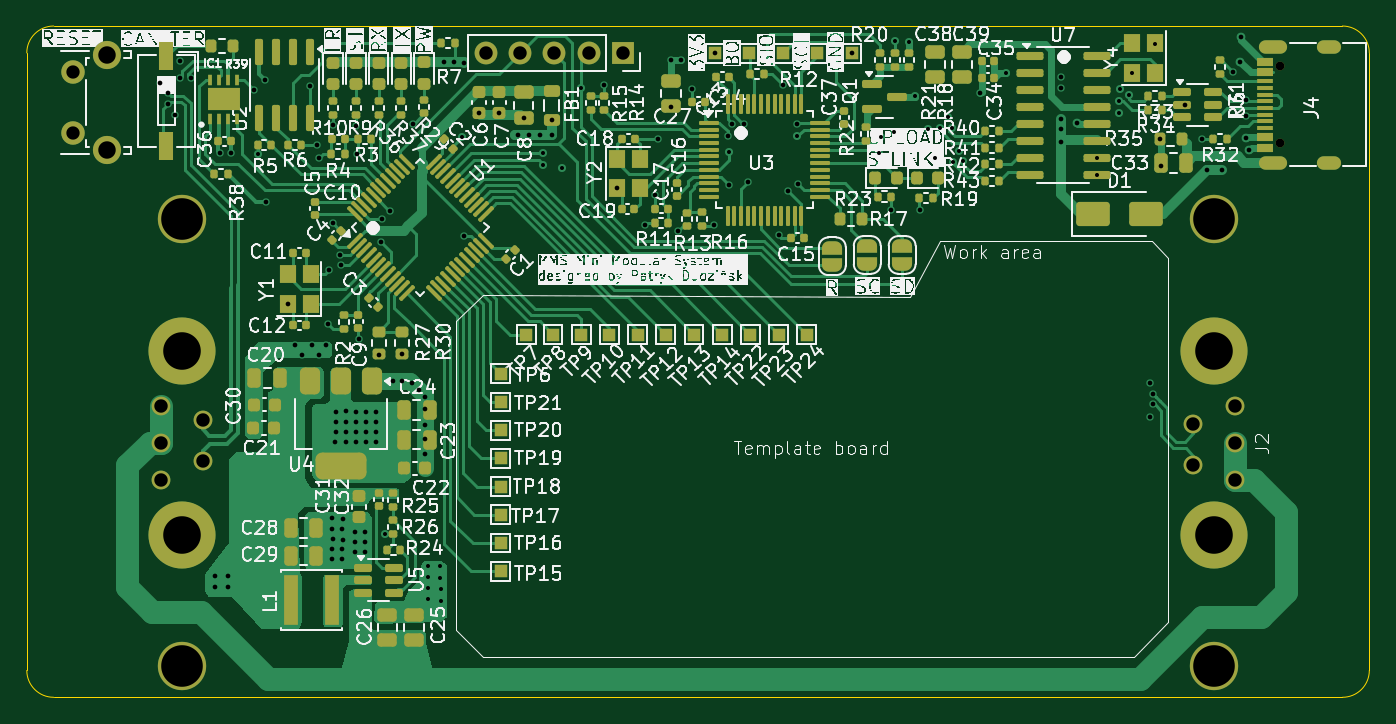
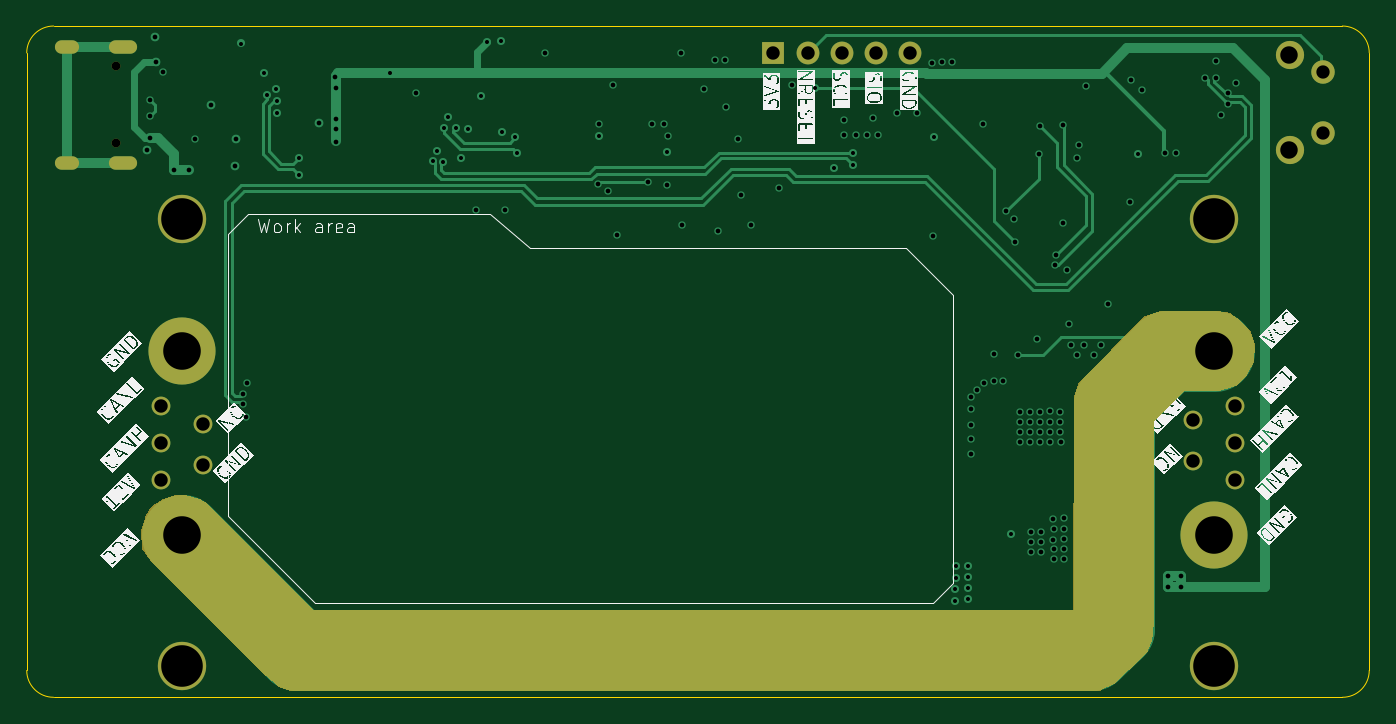
Circuit board: 13 layer files. Board 100.0 x 50.0 mm.
- bottom_copper: mini_module_template-CuBottom.gbr (18261 bytes)
- inner_copper: mini_module_template-CuIn1.gbr (131442 bytes)
- inner_copper: mini_module_template-CuIn2.gbr (176492 bytes)
- top_copper: mini_module_template-CuTop.gbr (89051 bytes)
- outline: mini_module_template-EdgeCuts.gbr (1039 bytes)
- bottom_mask: mini_module_template-MaskBottom.gbr (3549 bytes)
- top_mask: mini_module_template-MaskTop.gbr (19856 bytes)
- drill: mini_module_template-NPTH.drl (406 bytes)
- drill: mini_module_template-PTH.drl (4340 bytes)
- paste: mini_module_template-PasteBottom.gbr (507 bytes)
- paste: mini_module_template-PasteTop.gbr (16378 bytes)
- bottom_silk: mini_module_template-SilkBottom.gbr (101823 bytes)
- top_silk: mini_module_template-SilkTop.gbr (390293 bytes)

=== bottom_copper: mini_module_template-CuBottom.gbr (18261 bytes, source omitted) ===
=== inner_copper: mini_module_template-CuIn1.gbr (131442 bytes, source omitted) ===
=== inner_copper: mini_module_template-CuIn2.gbr (176492 bytes, source omitted) ===
=== top_copper: mini_module_template-CuTop.gbr (89051 bytes, source omitted) ===
=== outline: mini_module_template-EdgeCuts.gbr ===
%TF.GenerationSoftware,KiCad,Pcbnew,8.0.6-8.0.6-0~ubuntu22.04.1*%
%TF.CreationDate,2024-11-08T23:33:17+01:00*%
%TF.ProjectId,mini_module_template,6d696e69-5f6d-46f6-9475-6c655f74656d,rev?*%
%TF.SameCoordinates,Original*%
%TF.FileFunction,Profile,NP*%
%FSLAX46Y46*%
G04 Gerber Fmt 4.6, Leading zero omitted, Abs format (unit mm)*
G04 Created by KiCad (PCBNEW 8.0.6-8.0.6-0~ubuntu22.04.1) date 2024-11-08 23:33:17*
%MOMM*%
%LPD*%
G01*
G04 APERTURE LIST*
%TA.AperFunction,Profile*%
%ADD10C,0.050000*%
%TD*%
G04 APERTURE END LIST*
D10*
X82000000Y-110000000D02*
G75*
G02*
X80000000Y-108000000I0J2000000D01*
G01*
X178000000Y-60000000D02*
G75*
G02*
X180000000Y-62000000I0J-2000000D01*
G01*
X180000000Y-62000000D02*
X180000000Y-108000000D01*
X80000000Y-108000000D02*
X80000000Y-62000000D01*
X80000000Y-62000000D02*
G75*
G02*
X82000000Y-60000000I2000000J0D01*
G01*
X178000000Y-110000000D02*
X82000000Y-110000000D01*
X180000000Y-108000000D02*
G75*
G02*
X178000000Y-110000000I-2000000J0D01*
G01*
X82000000Y-60000000D02*
X178000000Y-60000000D01*
M02*

=== bottom_mask: mini_module_template-MaskBottom.gbr ===
%TF.GenerationSoftware,KiCad,Pcbnew,8.0.6-8.0.6-0~ubuntu22.04.1*%
%TF.CreationDate,2024-11-08T23:33:17+01:00*%
%TF.ProjectId,mini_module_template,6d696e69-5f6d-46f6-9475-6c655f74656d,rev?*%
%TF.SameCoordinates,Original*%
%TF.FileFunction,Soldermask,Bot*%
%TF.FilePolarity,Negative*%
%FSLAX46Y46*%
G04 Gerber Fmt 4.6, Leading zero omitted, Abs format (unit mm)*
G04 Created by KiCad (PCBNEW 8.0.6-8.0.6-0~ubuntu22.04.1) date 2024-11-08 23:33:17*
%MOMM*%
%LPD*%
G01*
G04 APERTURE LIST*
%ADD10C,2.100000*%
%ADD11C,1.750000*%
%ADD12C,3.600000*%
%ADD13C,5.000000*%
%ADD14C,1.400000*%
%ADD15C,0.650000*%
%ADD16O,2.100000X1.000000*%
%ADD17O,1.800000X1.000000*%
%ADD18R,1.700000X1.700000*%
%ADD19O,1.700000X1.700000*%
G04 APERTURE END LIST*
D10*
%TO.C,SW2*%
X85940000Y-69200000D03*
X85940000Y-62190000D03*
D11*
X83450000Y-67950000D03*
X83450000Y-63450000D03*
%TD*%
D12*
%TO.C,J3*%
X91550000Y-74380000D03*
X91550000Y-107700000D03*
D13*
X91550000Y-84180000D03*
D14*
X90000000Y-88300000D03*
X90000000Y-91040000D03*
X90000000Y-93780000D03*
X93100000Y-89380000D03*
X93100000Y-92410000D03*
D13*
X91550000Y-97900000D03*
%TD*%
D15*
%TO.C,J4*%
X173345000Y-68740000D03*
X173345000Y-62960000D03*
D16*
X172825000Y-70170000D03*
D17*
X177025000Y-70170000D03*
D16*
X172825000Y-61530000D03*
D17*
X177025000Y-61530000D03*
%TD*%
D12*
%TO.C,J2*%
X168450000Y-107700000D03*
X168450000Y-74380000D03*
D13*
X168450000Y-97900000D03*
D14*
X170000000Y-93780000D03*
X170000000Y-91040000D03*
X170000000Y-88300000D03*
X166900000Y-92700000D03*
X166900000Y-89670000D03*
D13*
X168450000Y-84180000D03*
%TD*%
D18*
%TO.C,J1*%
X124379999Y-62000000D03*
D19*
X121839999Y-62000000D03*
X119300000Y-62000000D03*
X116759999Y-62000000D03*
X114219999Y-62000000D03*
%TD*%
G36*
X95621489Y-81208265D02*
G01*
X96874802Y-81690308D01*
X96918888Y-81719290D01*
X101581232Y-86480832D01*
X101609167Y-86525209D01*
X101992670Y-87579844D01*
X102000134Y-87621440D01*
X102100000Y-103499999D01*
X102100001Y-103500000D01*
X158600000Y-103500000D01*
X158600000Y-103499999D01*
X166491317Y-95608683D01*
X166510215Y-95593190D01*
X167083255Y-95211162D01*
X167119412Y-95194705D01*
X168183981Y-94904369D01*
X168216607Y-94900000D01*
X168879877Y-94900000D01*
X168919089Y-94906363D01*
X169784247Y-95194749D01*
X169813818Y-95209212D01*
X170677782Y-95785188D01*
X170714151Y-95822642D01*
X171191170Y-96585872D01*
X171204788Y-96615961D01*
X171493364Y-97577880D01*
X171498229Y-97623021D01*
X171402485Y-98867690D01*
X171382024Y-98926963D01*
X170806810Y-99789785D01*
X170791317Y-99808683D01*
X162202582Y-108397418D01*
X162197282Y-108402416D01*
X161320489Y-109181787D01*
X161273739Y-109207878D01*
X160317433Y-109494770D01*
X160281802Y-109500000D01*
X100029272Y-109500000D01*
X99973818Y-109486909D01*
X99015300Y-109007650D01*
X98987343Y-108988494D01*
X97903764Y-108003422D01*
X97896524Y-107996276D01*
X96514786Y-106515842D01*
X96491463Y-106480081D01*
X96205085Y-105811866D01*
X96197467Y-105787338D01*
X96101190Y-105305950D01*
X96099397Y-105293970D01*
X96000615Y-104306150D01*
X96000000Y-104293812D01*
X96000000Y-89400000D01*
X93800000Y-87200000D01*
X91218647Y-87200000D01*
X91182180Y-87194517D01*
X89929434Y-86809056D01*
X89878220Y-86778220D01*
X89114229Y-86014229D01*
X89091001Y-85982002D01*
X88610680Y-85021360D01*
X88598017Y-84976204D01*
X88501951Y-83823417D01*
X88506753Y-83777488D01*
X88792121Y-82826260D01*
X88818212Y-82779510D01*
X89590737Y-81910420D01*
X89611342Y-81891898D01*
X90278343Y-81415469D01*
X90326099Y-81394780D01*
X91287960Y-81202408D01*
X91312278Y-81200000D01*
X95576976Y-81200000D01*
X95621489Y-81208265D01*
G37*
M02*

=== top_mask: mini_module_template-MaskTop.gbr (19856 bytes, source omitted) ===
=== drill: mini_module_template-NPTH.drl ===
M48
; DRILL file {KiCad 8.0.6-8.0.6-0~ubuntu22.04.1} date 2024-11-08T23:33:17+0100
; FORMAT={-:-/ absolute / inch / decimal}
; #@! TF.CreationDate,2024-11-08T23:33:17+01:00
; #@! TF.GenerationSoftware,Kicad,Pcbnew,8.0.6-8.0.6-0~ubuntu22.04.1
; #@! TF.FileFunction,NonPlated,1,4,NPTH
FMAT,2
INCH
; #@! TA.AperFunction,NonPlated,NPTH,ComponentDrill
T1C0.0256
%
G90
G05
T1
X6.8246Y-2.4787
X6.8246Y-2.7063
M30

=== drill: mini_module_template-PTH.drl ===
M48
; DRILL file {KiCad 8.0.6-8.0.6-0~ubuntu22.04.1} date 2024-11-08T23:33:17+0100
; FORMAT={-:-/ absolute / inch / decimal}
; #@! TF.CreationDate,2024-11-08T23:33:17+01:00
; #@! TF.GenerationSoftware,Kicad,Pcbnew,8.0.6-8.0.6-0~ubuntu22.04.1
; #@! TF.FileFunction,Plated,1,4,PTH
FMAT,2
INCH
; #@! TA.AperFunction,Plated,PTH,ViaDrill
T1C0.0118
; #@! TA.AperFunction,Plated,PTH,ViaDrill
T2C0.0138
; #@! TA.AperFunction,Plated,PTH,ComponentDrill
T3C0.0236
; #@! TA.AperFunction,Plated,PTH,ComponentDrill
T4C0.0390
; #@! TA.AperFunction,Plated,PTH,ComponentDrill
T5C0.0394
; #@! TA.AperFunction,Plated,PTH,ComponentDrill
T6C0.0512
; #@! TA.AperFunction,Plated,PTH,ComponentDrill
T7C0.1102
; #@! TA.AperFunction,Plated,PTH,ComponentDrill
T8C0.1220
%
G90
G05
T1
X3.8268Y-2.7366
X4.1991Y-3.8532
X4.3263Y-3.947
X4.3263Y-3.979
X4.3263Y-4.011
X4.3263Y-4.043
X4.3623Y-3.947
X4.3623Y-3.981
X4.3643Y-4.013
X4.3643Y-4.047
X4.4252Y-2.689
X4.6641Y-2.7697
X4.6647Y-2.7338
X4.7201Y-2.7774
X4.7736Y-2.5453
X5.2087Y-2.7327
X5.4094Y-2.685
X5.6499Y-2.7333
X5.6541Y-2.6877
X5.6921Y-2.6737
X5.6957Y-2.4075
X5.7378Y-2.4083
X5.7555Y-2.5685
X5.7929Y-2.663
X5.8121Y-2.7497
X5.8286Y-2.6619
X5.8516Y-2.628
X5.862Y-2.6619
X5.8646Y-2.7595
X5.884Y-2.73
X5.8961Y-2.7591
X6.0224Y-2.4996
X6.2874Y-2.7492
X6.2874Y-2.7992
X6.352Y-2.6161
X6.3537Y-2.5817
X6.3563Y-2.5458
X6.3808Y-2.5657
X6.3917Y-2.5
X6.4587Y-2.4134
T2
X3.5413Y-2.5295
X3.5643Y-2.5596
X3.5643Y-2.5911
X3.5841Y-2.6237
X3.5984Y-2.5142
X3.6Y-2.4654
X3.6299Y-2.5142
X3.7008Y-3.9764
X3.7008Y-4.0059
X3.7157Y-2.7354
X3.7402Y-3.9764
X3.7402Y-4.0059
X3.7492Y-2.7331
X3.8154Y-2.5488
X3.8476Y-2.5201
X3.8516Y-2.8783
X3.9165Y-3.1776
X3.937Y-3.2972
X3.9567Y-3.3268
X3.9803Y-2.5382
X3.9862Y-3.2972
X4.0008Y-2.7106
X4.0059Y-3.3268
X4.0079Y-2.748
X4.0256Y-3.2972
X4.0315Y-3.2362
X4.0358Y-3.0783
X4.0436Y-3.8059
X4.0437Y-3.924
X4.0453Y-3.8386
X4.0453Y-3.8949
X4.0461Y-3.8677
X4.0472Y-2.6528
X4.0484Y-2.9409
X4.0547Y-3.5807
X4.0551Y-3.4941
X4.0551Y-3.5236
X4.0551Y-3.5531
X4.0693Y-3.0343
X4.0713Y-3.0642
X4.0733Y-3.924
X4.0752Y-3.8382
X4.0752Y-3.8949
X4.076Y-3.8681
X4.0764Y-3.8071
X4.0846Y-3.4921
X4.0846Y-3.5236
X4.0861Y-3.5807
X4.0865Y-3.5531
X4.1124Y-3.8453
X4.1124Y-3.8748
X4.1124Y-3.9043
X4.1138Y-3.5807
X4.1142Y-3.4941
X4.1142Y-3.5236
X4.1142Y-3.5531
X4.1146Y-2.6543
X4.1193Y-2.737
X4.1228Y-3.2795
X4.142Y-3.8453
X4.142Y-3.8748
X4.142Y-3.9043
X4.1433Y-3.5807
X4.1437Y-3.4941
X4.1437Y-3.5236
X4.1437Y-3.5531
X4.1728Y-3.5807
X4.1732Y-3.4941
X4.1732Y-3.5236
X4.1732Y-3.5531
X4.1811Y-3.3268
X4.1874Y-2.9961
X4.1902Y-2.928
X4.2138Y-2.9043
X4.2248Y-3.4035
X4.2496Y-3.4035
X4.2504Y-3.3244
X4.2792Y-3.4082
X4.2835Y-2.6496
X4.2993Y-3.4282
X4.3179Y-3.4504
X4.3179Y-3.4843
X4.3179Y-3.5331
X4.3179Y-3.5736
X4.3179Y-3.6185
X4.3733Y-2.469
X4.4024Y-2.4685
X4.4303Y-2.9768
X4.4327Y-2.4697
X4.4764Y-2.6171
X4.5354Y-2.6171
X4.5906Y-2.6815
X4.6063Y-2.6319
X4.622Y-2.6815
X4.6535Y-2.6815
X4.689Y-2.6363
X4.689Y-2.6815
X4.8425Y-2.5354
X4.8798Y-2.8383
X4.9638Y-2.9449
X4.992Y-2.8583
X5.0Y-2.6929
X5.0374Y-2.5984
X5.0386Y-2.4614
X5.0591Y-2.9646
X5.0685Y-2.4614
X5.1008Y-2.5469
X5.1654Y-2.9449
X5.1681Y-2.4417
X5.2059Y-2.6843
X5.2094Y-2.828
X5.2173Y-2.6488
X5.2535Y-2.6488
X5.2649Y-2.8191
X5.3543Y-2.9764
X5.3661Y-2.5354
X5.3815Y-2.8453
X5.4083Y-2.65
X5.411Y-2.8248
X5.5681Y-2.4417
X5.6843Y-2.9028
X5.7677Y-2.9016
X5.9449Y-2.5591
X6.1811Y-2.5433
X6.1811Y-2.6339
X6.1811Y-2.6654
X6.1811Y-2.7008
X6.1831Y-2.5118
X6.2303Y-2.6476
X6.4421Y-3.4097
X6.4441Y-3.5077
X6.4512Y-3.4401
X6.4512Y-3.4716
X6.4715Y-2.6929
X6.4744Y-2.7717
X6.5453Y-2.5925
X6.5945Y-2.6949
X6.611Y-2.7835
X6.6535Y-2.7835
X6.687Y-2.498
X6.7087Y-2.4667
X6.7106Y-2.3957
X6.7264Y-2.5787
X6.7264Y-2.6261
X6.7264Y-2.6892
X6.7343Y-2.7264
T4
X3.2854Y-2.498
X3.2854Y-2.6752
T5
X3.5433Y-3.4764
X3.5433Y-3.5843
X3.5433Y-3.6921
X3.6654Y-3.5189
X3.6654Y-3.6382
X4.4969Y-2.4409
X4.5969Y-2.4409
X4.6969Y-2.4409
X4.7969Y-2.4409
X4.8969Y-2.4409
X6.5709Y-3.5303
X6.5709Y-3.6496
X6.6929Y-3.4764
X6.6929Y-3.5843
X6.6929Y-3.6921
T6
X3.3835Y-2.4484
X3.3835Y-2.7244
T7
X3.6043Y-3.3142
X3.6043Y-3.8543
X6.6319Y-3.3142
X6.6319Y-3.8543
T8
X3.6043Y-2.9283
X3.6043Y-4.2402
X6.6319Y-2.9283
X6.6319Y-4.2402
T3
G00X6.7825Y-2.4224
M15
G01X6.8258Y-2.4224
M16
G05
G00X6.7825Y-2.7626
M15
G01X6.8258Y-2.7626
M16
G05
G00X6.9537Y-2.4224
M15
G01X6.9852Y-2.4224
M16
G05
G00X6.9537Y-2.7626
M15
G01X6.9852Y-2.7626
M16
G05
M30

=== paste: mini_module_template-PasteBottom.gbr ===
%TF.GenerationSoftware,KiCad,Pcbnew,8.0.6-8.0.6-0~ubuntu22.04.1*%
%TF.CreationDate,2024-11-08T23:33:17+01:00*%
%TF.ProjectId,mini_module_template,6d696e69-5f6d-46f6-9475-6c655f74656d,rev?*%
%TF.SameCoordinates,Original*%
%TF.FileFunction,Paste,Bot*%
%TF.FilePolarity,Positive*%
%FSLAX46Y46*%
G04 Gerber Fmt 4.6, Leading zero omitted, Abs format (unit mm)*
G04 Created by KiCad (PCBNEW 8.0.6-8.0.6-0~ubuntu22.04.1) date 2024-11-08 23:33:17*
%MOMM*%
%LPD*%
G01*
G04 APERTURE LIST*
G04 APERTURE END LIST*
M02*

=== paste: mini_module_template-PasteTop.gbr (16378 bytes, source omitted) ===
=== bottom_silk: mini_module_template-SilkBottom.gbr (101823 bytes, source omitted) ===
=== top_silk: mini_module_template-SilkTop.gbr (390293 bytes, source omitted) ===
